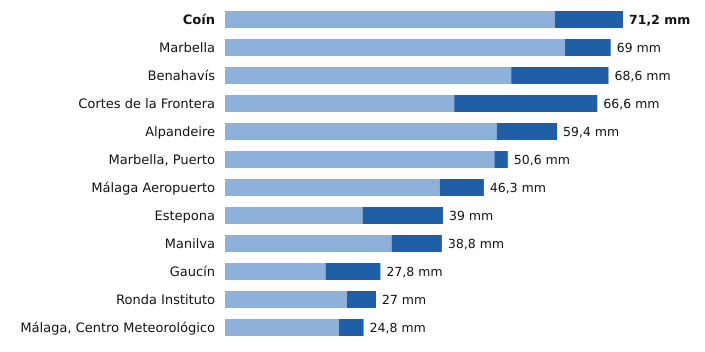

The table this chart was drawn from, first rows:
estacion, provincia, indicativo, mm_6_dias_anteriores, mm_hoy, mm_7_dias, horas_de_hoy
Coín, Málaga, 6143X, 59.0, 12.2, 71.2, 18
Marbella, Málaga, 6083X, 60.8, 8.2, 69.0, 18
Benahavís, Málaga, 6069X, 51.2, 17.4, 68.6, 18
Cortes de la Frontera, Málaga, 6040X, 41.0, 25.6, 66.6, 18
Alpandeire, Málaga, 6045X, 48.6, 10.8, 59.4, 17
Marbella, Puerto, Málaga, 6076X, 48.2, 2.4, 50.6, 17
Málaga Aeropuerto, Málaga, 6155A, 38.4, 7.9, 46.3, 18
Estepona, Málaga, 6058I, 24.6, 14.4, 39.0, 18
Manilva, Málaga, 6057X, 29.8, 9.0, 38.8, 17
Gaucín, Málaga, 6050X, 18.0, 9.8, 27.8, 17
Ronda Instituto, Málaga, 6032X, 21.8, 5.2, 27.0, 17
Málaga, Centro Meteorológico, Málaga, 6156X, 20.4, 4.4, 24.8, 18
